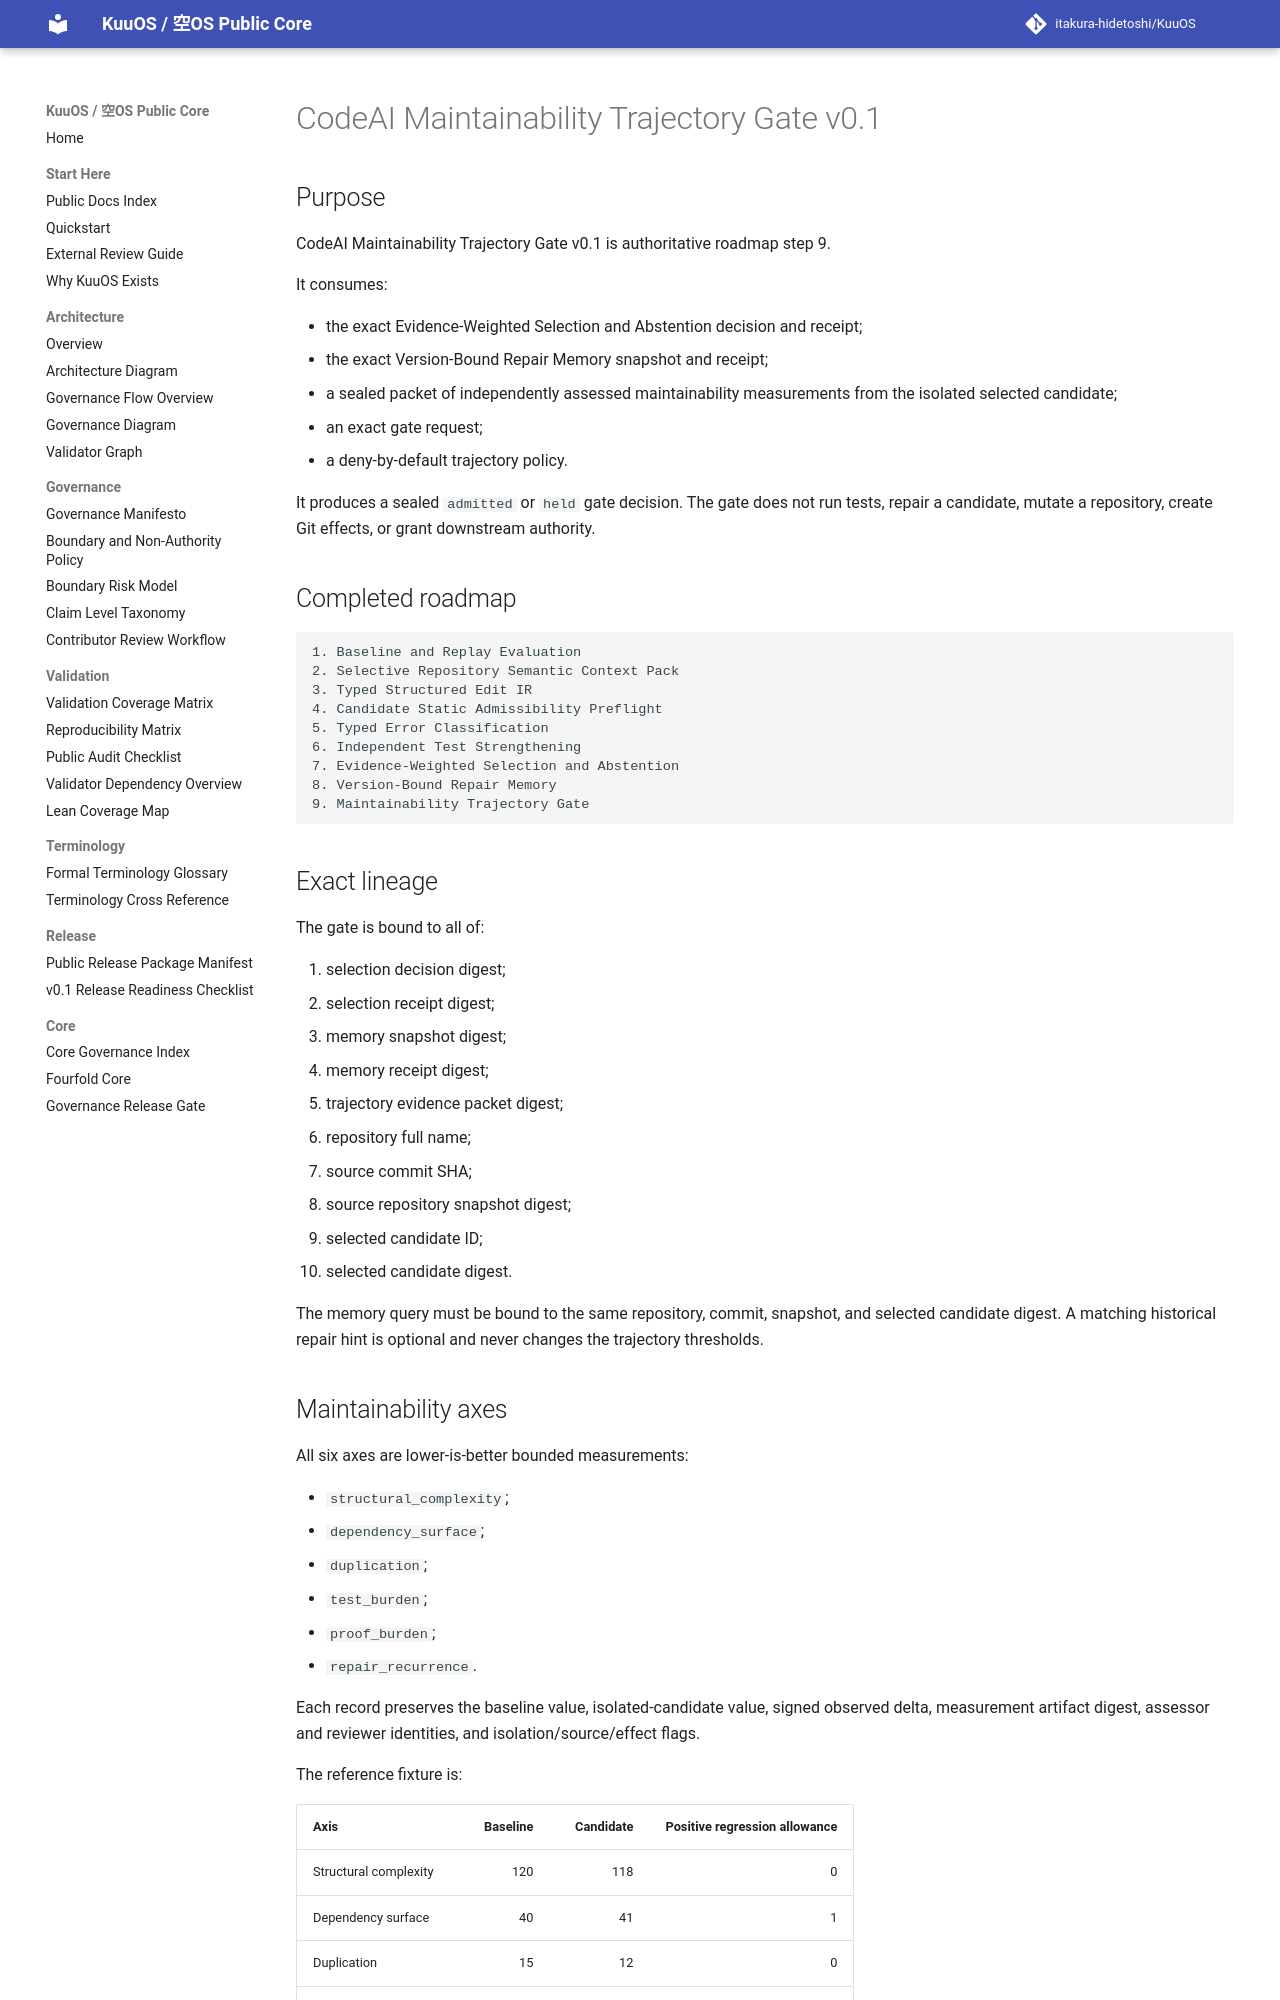

repository: itakura-hidetoshi/KuuOS · page: KUUOS_CODEAI_MAINTAINABILITY_TRAJECTORY_GATE_v0_1/index.html · generator: mkdocs

# CodeAI Maintainability Trajectory Gate v0.1

## Purpose

CodeAI Maintainability Trajectory Gate v0.1 is authoritative roadmap step 9.

It consumes:

- the exact Evidence-Weighted Selection and Abstention decision and receipt;
- the exact Version-Bound Repair Memory snapshot and receipt;
- a sealed packet of independently assessed maintainability measurements from the isolated selected candidate;
- an exact gate request;
- a deny-by-default trajectory policy.

It produces a sealed `admitted` or `held` gate decision. The gate does not run tests, repair a candidate, mutate a repository, create Git effects, or grant downstream authority.

## Completed roadmap

```text
1. Baseline and Replay Evaluation
2. Selective Repository Semantic Context Pack
3. Typed Structured Edit IR
4. Candidate Static Admissibility Preflight
5. Typed Error Classification
6. Independent Test Strengthening
7. Evidence-Weighted Selection and Abstention
8. Version-Bound Repair Memory
9. Maintainability Trajectory Gate
```

## Exact lineage

The gate is bound to all of:

1. selection decision digest;
2. selection receipt digest;
3. memory snapshot digest;
4. memory receipt digest;
5. trajectory evidence packet digest;
6. repository full name;
7. source commit SHA;
8. source repository snapshot digest;
9. selected candidate ID;
10. selected candidate digest.

The memory query must be bound to the same repository, commit, snapshot, and selected candidate digest. A matching historical repair hint is optional and never changes the trajectory thresholds.

## Maintainability axes

All six axes are lower-is-better bounded measurements:

- `structural_complexity`;
- `dependency_surface`;
- `duplication`;
- `test_burden`;
- `proof_burden`;
- `repair_recurrence`.

Each record preserves the baseline value, isolated-candidate value, signed observed delta, measurement artifact digest, assessor and reviewer identities, and isolation/source/effect flags.

The reference fixture is:

| Axis | Baseline | Candidate | Positive regression allowance |
|---|---:|---:|---:|
| Structural complexity | 120 | 118 | 0 |
| Dependency surface | 40 | 41 | 1 |
| Duplication | 15 | 12 | 0 |
| Test burden | 80 | 82 | 3 |
| Proof burden | 12 | 12 | 0 |
| Repair recurrence | 9 | 7 | 0 |

Therefore:

```text
axis_count = 6
improved_axis_count = 3
total_positive_regression = 3
maximum_total_regression = 4
gate_decision = admitted
```
